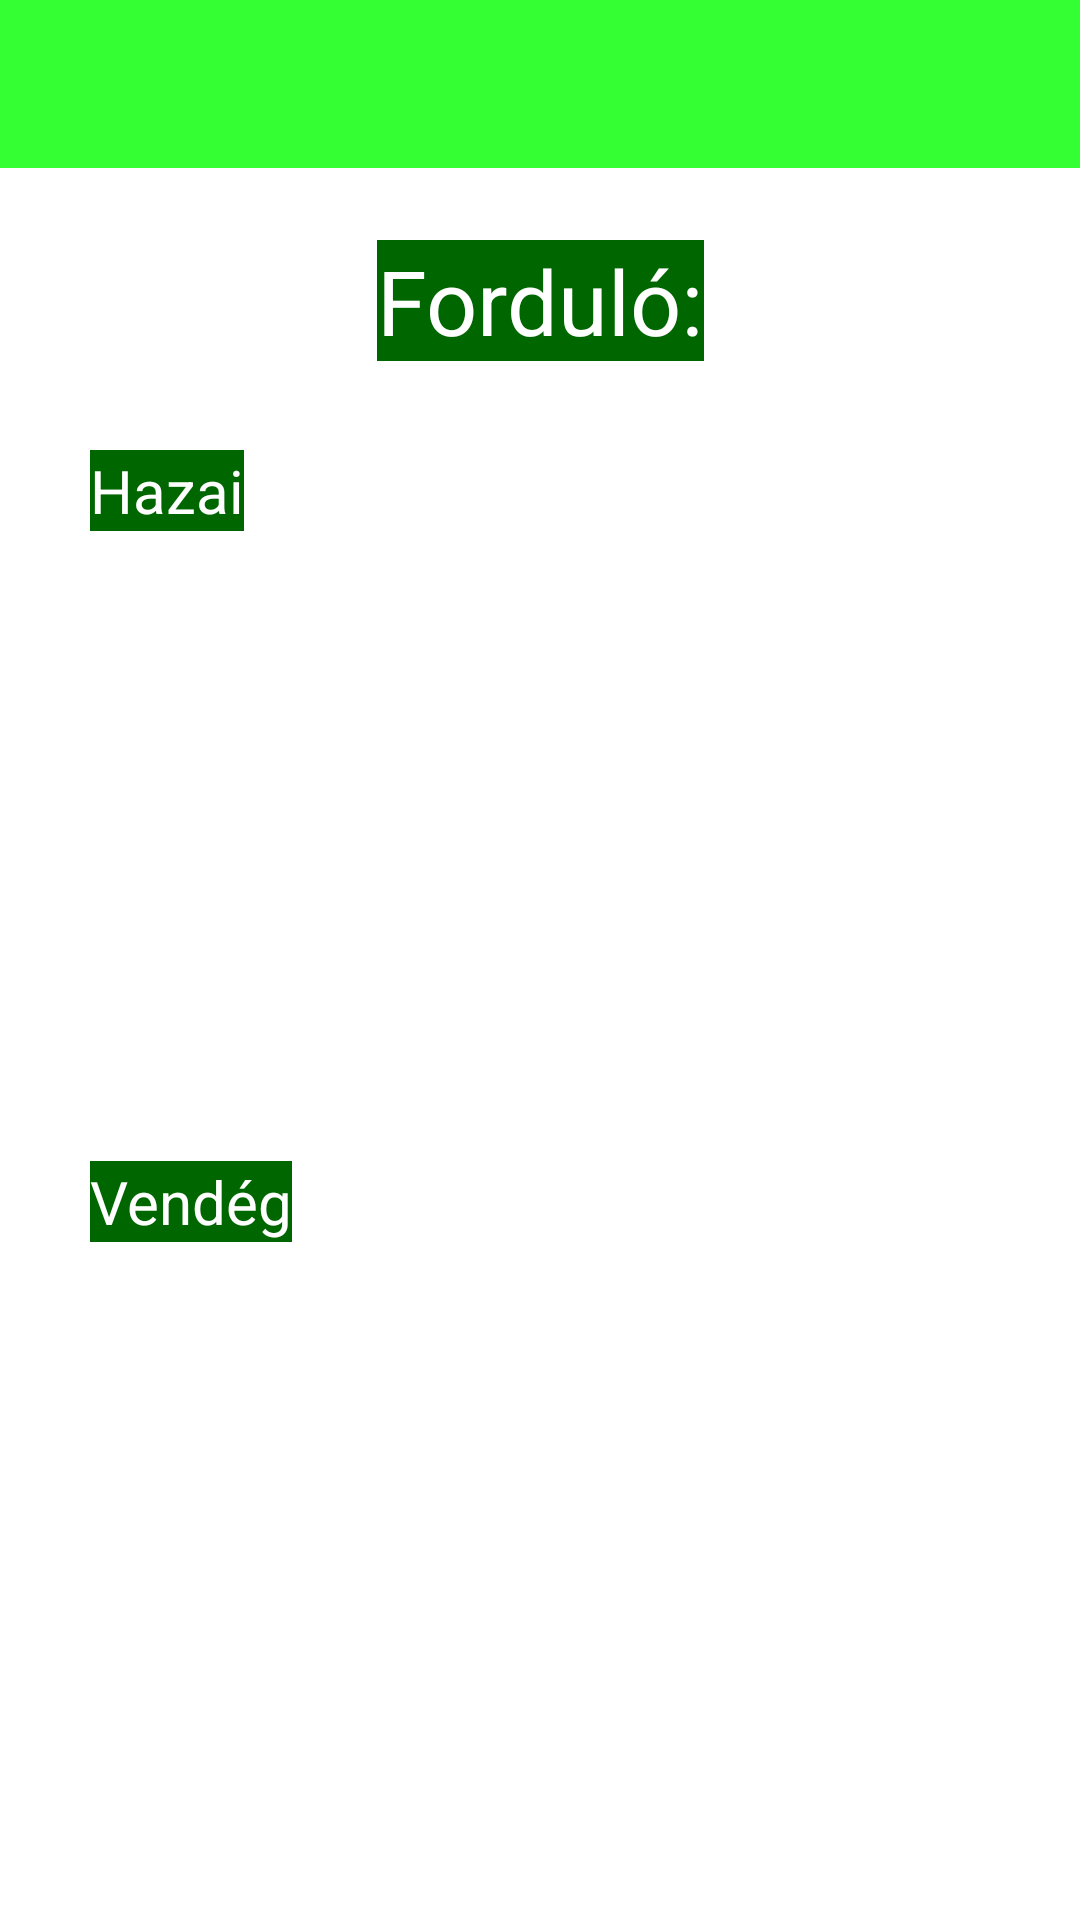

Here is an Android app screen rendered from its layout file. Give the layout XML and the strings, colors and styles it references.
<!-- AndroidManifest.xml: application theme Theme.HF_FTC_Teke -->
<!-- res/layout/activity_matches.xml -->
<?xml version="1.0" encoding="utf-8"?>
<androidx.coordinatorlayout.widget.CoordinatorLayout
    xmlns:android="http://schemas.android.com/apk/res/android"
    xmlns:app="http://schemas.android.com/apk/res-auto"
    xmlns:tools="http://schemas.android.com/tools"
    android:layout_width="match_parent"
    android:layout_height="match_parent"
    tools:context=".MatchesActivity">

    <com.google.android.material.appbar.AppBarLayout
        android:id="@+id/appBarLayout"
        android:layout_width="match_parent"
        android:layout_height="wrap_content">

    </com.google.android.material.appbar.AppBarLayout>


    <androidx.constraintlayout.widget.ConstraintLayout
        android:id="@+id/constraintLayout"
        android:layout_width="match_parent"
        android:layout_height="match_parent"
        app:layout_anchor="@+id/constraintLayout"
        app:layout_anchorGravity="center"
        tools:context=".MatchesActivity">


        <TextView
            android:id="@+id/txt_Fordulo"
            android:layout_width="wrap_content"
            android:layout_height="wrap_content"
            android:layout_marginTop="80dp"
            android:background="@color/green_dark2"
            android:text="@string/fordulo"
            android:textColor="@color/white"
            android:textSize="30sp"
            app:layout_constraintEnd_toEndOf="parent"
            app:layout_constraintStart_toStartOf="parent"
            app:layout_constraintTop_toTopOf="parent" />

        <Spinner
            android:id="@+id/spinner"
            android:layout_width="wrap_content"
            android:layout_height="wrap_content"
            android:layout_alignBottom="@id/txt_Fordulo"
            android:layout_marginStart="30dp"
            android:layout_marginTop="80dp"
            app:layout_constraintStart_toEndOf="@+id/txt_Fordulo"
            app:layout_constraintTop_toTopOf="parent"
            tools:ignore="SpeakableTextPresentCheck" />


        <TextView
            android:id="@+id/textHazai"
            android:layout_width="wrap_content"
            android:layout_height="wrap_content"
            android:layout_marginStart="30dp"
            android:layout_marginTop="150dp"
            android:background="@color/green_dark2"
            android:text="Hazai"
            android:textColor="@color/white"
            android:textSize="20sp"
            app:layout_constraintStart_toStartOf="parent"
            app:layout_constraintTop_toTopOf="parent" />

        <androidx.recyclerview.widget.RecyclerView
            android:id="@+id/rvHazai"
            android:layout_width="match_parent"
            android:layout_height="160dp"
            android:layout_marginTop="20dp"
            app:layout_constraintEnd_toEndOf="parent"
            app:layout_constraintStart_toStartOf="parent"
            app:layout_constraintTop_toBottomOf="@+id/textHazai"
            tools:listitem="@layout/item_matches_list" />

        <TextView
            android:id="@+id/textVendeg"
            android:layout_width="wrap_content"
            android:layout_height="wrap_content"
            android:layout_marginStart="30dp"
            android:layout_marginTop="30dp"
            android:background="@color/green_dark2"
            android:text="Vendég"
            android:textColor="@color/white"
            android:textSize="20sp"
            app:layout_constraintStart_toStartOf="parent"
            app:layout_constraintTop_toBottomOf="@+id/rvHazai" />

        <androidx.recyclerview.widget.RecyclerView
            android:id="@+id/rvVendeg"
            android:layout_width="match_parent"
            android:layout_height="160dp"
            android:layout_marginTop="20dp"
            app:layout_constraintEnd_toEndOf="parent"
            app:layout_constraintStart_toStartOf="parent"
            app:layout_constraintTop_toBottomOf="@+id/textVendeg"
            tools:listitem="@layout/item_matches_list" />

    </androidx.constraintlayout.widget.ConstraintLayout>

    <androidx.appcompat.widget.Toolbar
        android:id="@+id/toolbar"
        android:layout_width="match_parent"
        android:layout_height="?attr/actionBarSize"
        android:background="?attr/colorSecondary"
        app:layout_anchor="@+id/appBarLayout"
        app:layout_anchorGravity="center" />

</androidx.coordinatorlayout.widget.CoordinatorLayout>
<!-- res/layout/item_matches_list.xml (included above) -->
<?xml version="1.0" encoding="utf-8"?>
<LinearLayout xmlns:android="http://schemas.android.com/apk/res/android"
xmlns:tools="http://schemas.android.com/tools"
    android:layout_width="match_parent"
    android:layout_height="wrap_content"
    android:orientation="horizontal"
    android:weightSum="4"
    android:paddingBottom="8dp"
    android:paddingLeft="16dp"
    android:paddingRight="16dp"
    android:paddingTop="8dp">

    <TextView
        android:id="@+id/tvFordulo"
        android:layout_width="wrap_content"
        android:layout_height="wrap_content"
        android:layout_gravity="center_vertical|center_horizontal"
        android:layout_weight="1"
        android:textColor="#BCAAA4"
        tools:text="1" />

    <ImageView
        android:id="@+id/ivHazai"
        android:layout_width="64dp"
        android:layout_height="64dp"
        android:layout_marginStart="8dp"
        android:layout_weight="1"
        android:padding="8dp"
        tools:src="@drawable/hazai"
        android:contentDescription="@string/hazai_vagy_vendeg" />

    <TextView
        android:id="@+id/tvNev"
        android:layout_width="64dp"
        android:layout_height="wrap_content"
        android:layout_gravity="center_vertical|center_horizontal"
        android:layout_weight="1"
        android:textColor="#263238"
        tools:text="Kiss Mária" />

    <TextView
        android:id="@+id/tvOsszfa"
        android:layout_width="wrap_content"
        android:layout_height="wrap_content"
        android:layout_gravity="center_vertical|center_horizontal"
        android:layout_weight="1"
        android:textColor="#455A64"
        tools:text="550" />

</LinearLayout>
<!-- resources referenced by this layout -->
<resources>
  <color name="green_dark2">#006600</color>
  <color name="white">#FFFFFFFF</color>
  <!-- drawable hazai: jpg bitmap (drawable-v24, 8522 bytes) -->
  <string name="fordulo">Forduló:</string>
  <string name="hazai_vagy_vendeg">Hazai vagy vendég:</string>
  <style name="Theme.HF_FTC_Teke" parent="Theme.MaterialComponents.DayNight.DarkActionBar">
          
  
          <item name="colorPrimary">@color/green_light</item>
          <item name="colorPrimaryVariant">@color/green_dark</item>
          <item name="colorOnPrimary">@color/green</item>
          
          <item name="colorSecondary">@color/green_light2</item>
          <item name="colorSecondaryVariant">@color/green_dark2</item>
          <item name="colorOnSecondary">@color/black</item>
          
          <item name="android:statusBarColor" tools:targetApi="l">?attr/colorPrimaryVariant</item>
          
          <item name="android:windowBackground">@drawable/light_wallpaper</item>
          <item name="android:gravity">fill_horizontal|clip_vertical</item>
          <item name="windowActionBar">false</item>
          <item name="windowNoTitle">true</item>
  
      </style>
  <color name="green_light">#ccffcc</color>
  <color name="green_dark">#003300</color>
  <color name="green">#008000</color>
  <color name="green_light2">#33FF33</color>
  <color name="black">#FF000000</color>
</resources>
